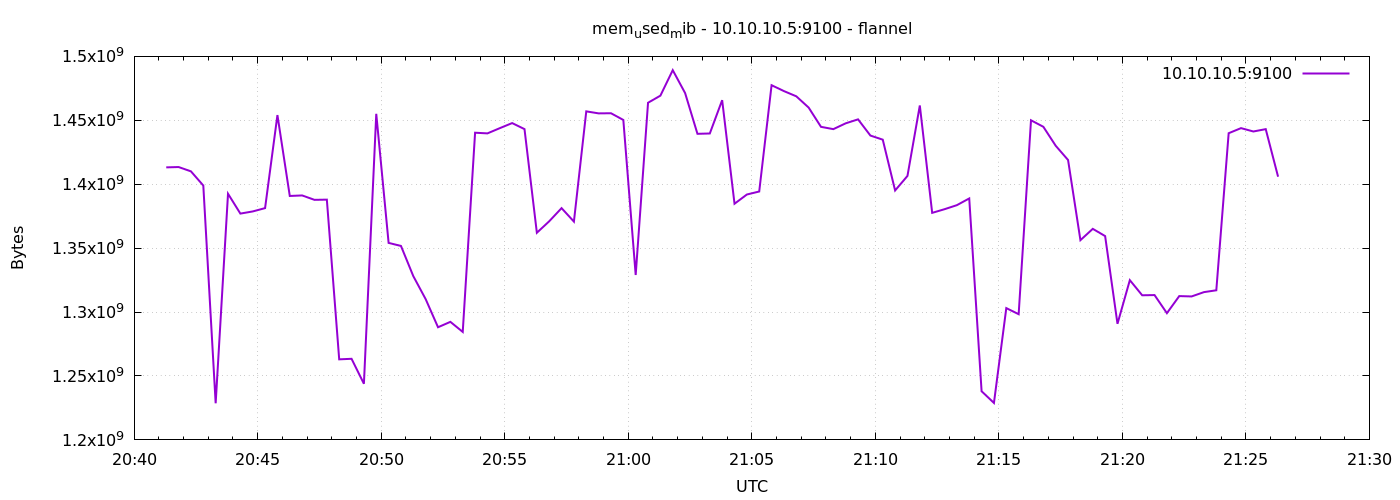

The file beside this chart, header and first rows:
1791405678	1413181440
1791405708	1413443584
1791405738	1410060288
1791405768	1398960128
1791405798	1228644352
1791405828	1392545792
1791405858	1377021952
1791405888	1378709504
1791405918	1381310464
1791405948	1454080000
1791405978	1390817280
1791406008	1391222784
1791406038	1387778048
1791406068	1387941888
1791406098	1263017984
1791406128	1263443968
1791406158	1243910144
1791406188	1455063040
1791406218	1354092544
1791406248	1351712768
1791406278	1328066560
1791406308	1310093312
1791406338	1288122368
1791406368	1292345344
1791406398	1284468736
1791406428	1440292864
1791406458	1439764480
1791406488	1443852288
1791406518	1447825408
1791406548	1443102720
1791406578	1362030592
1791406608	1371021312
1791406638	1381294080
1791406668	1370750976
1791406698	1456988160
1791406728	1455411200
1791406758	1455521792
1791406788	1450262528
1791406818	1328984064
1791406848	1463738368
1791406878	1469280256
1791406908	1489215488
1791406938	1471307776
1791406968	1439428608
1791406998	1439686656
1791407028	1465741312
1791407058	1384726528
1791407088	1391951872
1791407118	1394307072
1791407148	1477439488
1791407178	1472847872
1791407208	1468768256
1791407238	1459961856
1791407268	1444888576
1791407298	1443086336
1791407328	1447641088
1791407358	1450737664
1791407388	1438068736
1791407418	1434845184
1791407448	1395113984
1791407478	1406504960
... 30 more rows
